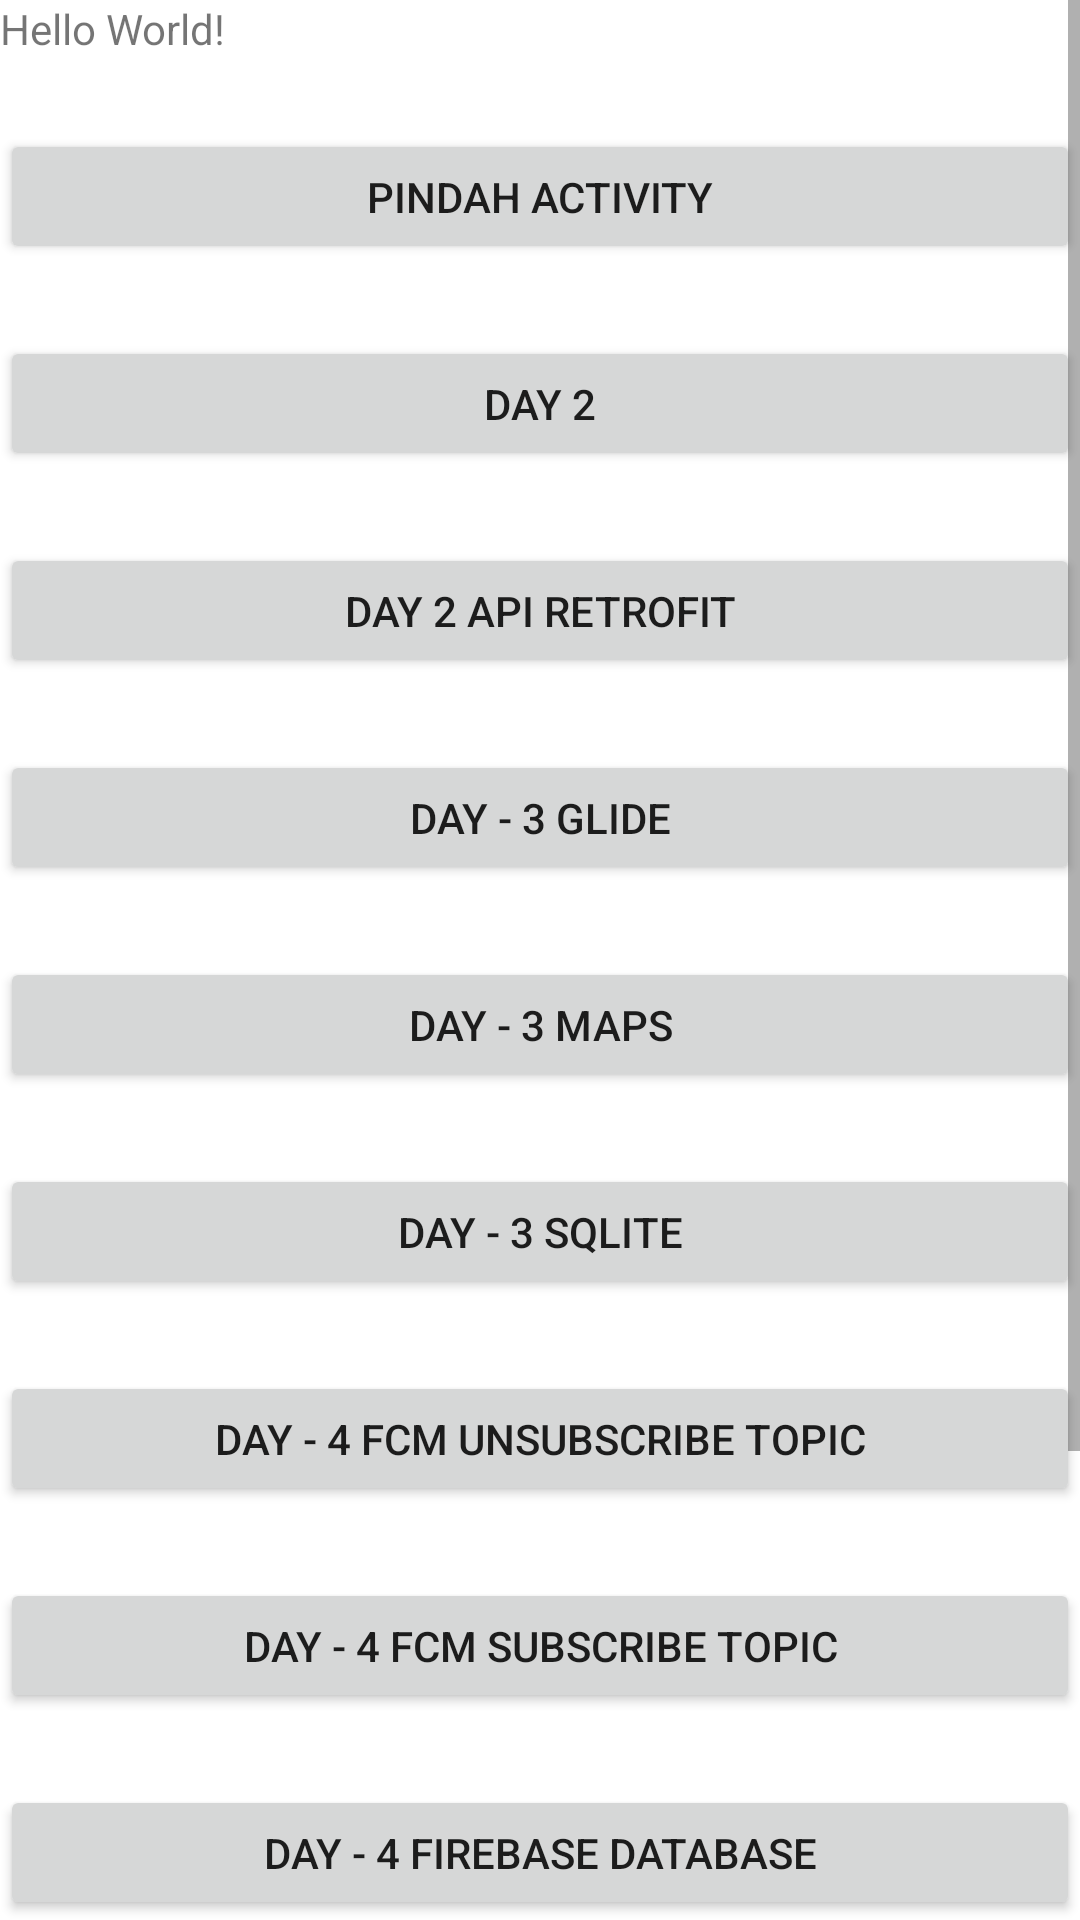

Layout XML and referenced resources for this Android screen:
<!-- AndroidManifest.xml: application theme Theme.DigitalentTraining -->
<!-- res/layout/activity_main.xml -->
<?xml version="1.0" encoding="utf-8"?>
<ScrollView xmlns:android="http://schemas.android.com/apk/res/android"
    xmlns:app="http://schemas.android.com/apk/res-auto"
    xmlns:tools="http://schemas.android.com/tools"
    android:layout_width="match_parent"
    android:layout_height="match_parent"
    tools:context=".MainActivity">

    <LinearLayout
        android:layout_width="match_parent"
        android:layout_height="match_parent"
        android:orientation="vertical">

        <TextView
            android:layout_width="wrap_content"
            android:layout_height="wrap_content"
            android:text="Hello World!"
            app:layout_constraintBottom_toBottomOf="parent"
            app:layout_constraintLeft_toLeftOf="parent"
            app:layout_constraintRight_toRightOf="parent"
            app:layout_constraintTop_toTopOf="parent" />

        <Button
            android:id="@+id/btn_pindah"
            android:layout_width="match_parent"
            android:layout_height="45dp"
            android:layout_marginTop="24dp"
            android:text="Pindah Activity" />

        <Button
            android:id="@+id/btn_day_2"
            android:layout_width="match_parent"
            android:layout_height="45dp"
            android:layout_marginTop="24dp"
            android:text="Day 2" />

        <Button
            android:id="@+id/btn_day_2_api"
            android:layout_width="match_parent"
            android:layout_height="45dp"
            android:layout_marginTop="24dp"
            android:text="Day 2 API RETROFIT" />

        <Button
            android:id="@+id/btn_day_3_glide"
            android:layout_width="match_parent"
            android:layout_height="45dp"
            android:layout_marginTop="24dp"
            android:text="Day - 3 Glide" />

        <Button
            android:id="@+id/btn_maps"
            android:layout_width="match_parent"
            android:layout_height="45dp"
            android:layout_marginTop="24dp"
            android:text="Day - 3 Maps" />

        <Button
            android:id="@+id/btn_sqlite"
            android:layout_width="match_parent"
            android:layout_height="45dp"
            android:layout_marginTop="24dp"
            android:text="Day - 3 SQLITE" />

        <Button
            android:id="@+id/btn_unsub"
            android:layout_width="match_parent"
            android:layout_height="45dp"
            android:layout_marginTop="24dp"
            android:text="Day - 4 FCM Unsubscribe Topic" />

        <Button
            android:id="@+id/btn_sub"
            android:layout_width="match_parent"
            android:layout_height="45dp"
            android:layout_marginTop="24dp"
            android:text="Day - 4 FCM Subscribe Topic" />

        <Button
            android:id="@+id/btn_write"
            android:layout_width="match_parent"
            android:layout_height="45dp"
            android:layout_marginTop="24dp"
            android:text="Day - 4 Firebase Database" />

        <Button
            android:id="@+id/btn_crash"
            android:layout_width="match_parent"
            android:layout_height="45dp"
            android:layout_marginTop="24dp"
            android:text="Day - 5 Crashlytics (Crash Your App)"/>

        <Button
            android:id="@+id/btn_lottie"
            android:layout_width="match_parent"
            android:layout_height="45dp"
            android:layout_marginTop="24dp"
            android:text="Day - 5 Lottie"/>

        <Button
            android:id="@+id/btn_remote"
            android:layout_width="match_parent"
            android:layout_height="45dp"
            android:layout_marginTop="24dp"
            android:text="Day - 5 Remote Config"/>
    </LinearLayout>
</ScrollView>
<!-- resources referenced by this layout -->
<resources>
  <style name="Theme.DigitalentTraining" parent="Theme.MaterialComponents.DayNight.DarkActionBar">
          
          <item name="colorPrimary">@color/purple_500</item>
          <item name="colorPrimaryVariant">@color/purple_700</item>
          <item name="colorOnPrimary">@color/white</item>
          
          <item name="colorSecondary">@color/teal_200</item>
          <item name="colorSecondaryVariant">@color/teal_700</item>
          <item name="colorOnSecondary">@color/black</item>
          
          <item name="android:statusBarColor" tools:targetApi="l">?attr/colorPrimaryVariant</item>
          
      </style>
  <!-- not gathered from this repository: default colours our renderer supplied (Android Studio template values) -->
  <color name="purple_500">#FF6200EE</color>
  <color name="purple_700">#FF3700B3</color>
  <color name="teal_200">#FF03DAC5</color>
  <color name="teal_700">#FF018786</color>
  <color name="black">#FF000000</color>
  <color name="white">#FFFFFFFF</color>
</resources>
